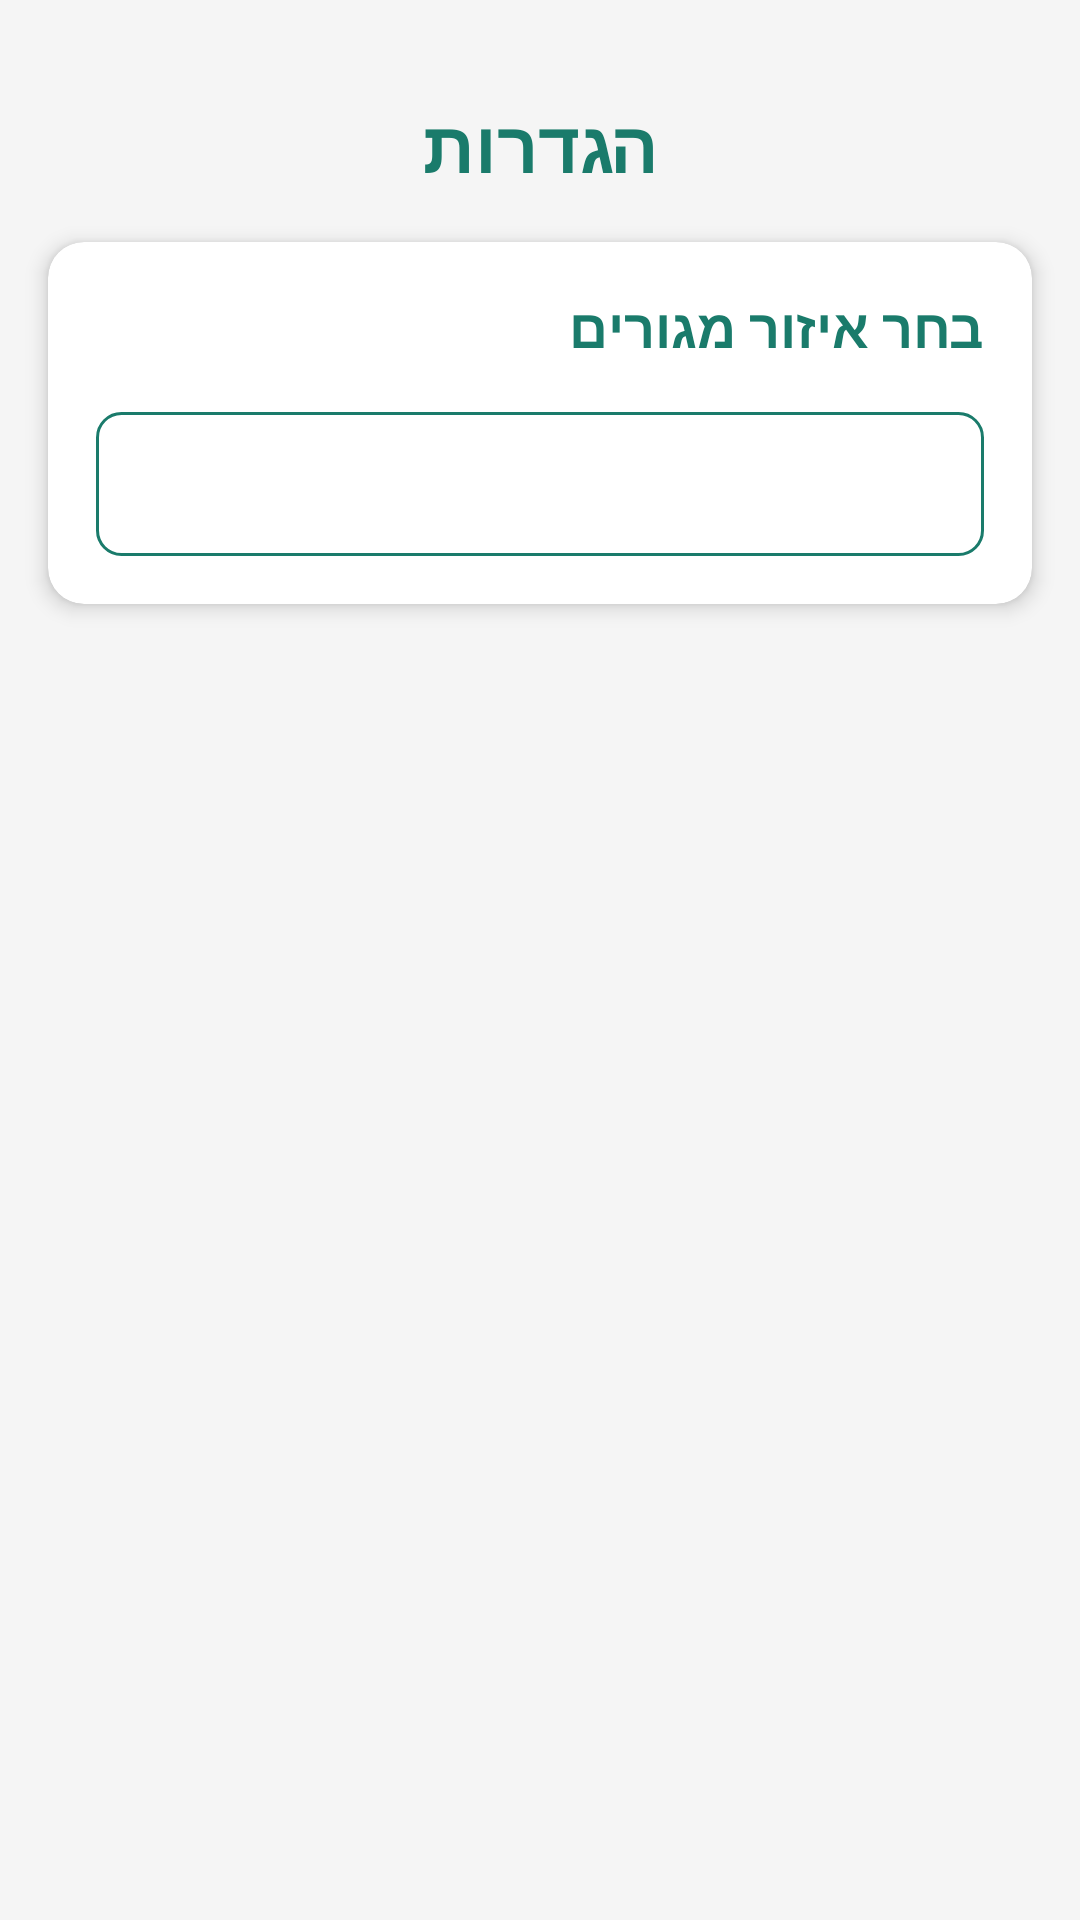

Write the Android layout XML for this screen, with the resource values it uses.
<!-- AndroidManifest.xml: application theme Theme.PriceComparisonApp -->
<!-- res/layout/fragment_settings.xml -->
<?xml version="1.0" encoding="utf-8"?>
<androidx.constraintlayout.widget.ConstraintLayout xmlns:android="http://schemas.android.com/apk/res/android"
    xmlns:app="http://schemas.android.com/apk/res-auto"
    xmlns:tools="http://schemas.android.com/tools"
    android:layout_width="match_parent"
    android:layout_height="match_parent"
    android:background="@color/background_color"
    tools:context=".SettingsFragment">

    <TextView
        android:id="@+id/settingsTitle"
        android:layout_width="wrap_content"
        android:layout_height="wrap_content"
        android:text="הגדרות"
        android:textSize="24sp"
        android:textColor="@color/colorPrimary"
        android:textStyle="bold"
        app:layout_constraintTop_toTopOf="parent"
        app:layout_constraintStart_toStartOf="parent"
        app:layout_constraintEnd_toEndOf="parent"
        android:layout_marginTop="32dp"/>

    <com.google.android.material.card.MaterialCardView
        android:id="@+id/locationCard"
        android:layout_width="match_parent"
        android:layout_height="wrap_content"
        android:layout_margin="16dp"
        app:cardCornerRadius="12dp"
        app:cardElevation="4dp"
        app:layout_constraintTop_toBottomOf="@id/settingsTitle"
        app:layout_constraintStart_toStartOf="parent"
        app:layout_constraintEnd_toEndOf="parent">

        <LinearLayout
            android:layout_width="match_parent"
            android:layout_height="wrap_content"
            android:orientation="vertical"
            android:padding="16dp">

            <TextView
                android:id="@+id/locationLabel"
                android:layout_width="match_parent"
                android:layout_height="wrap_content"
                android:text="בחר איזור מגורים"
                android:textSize="18sp"
                android:textStyle="bold"
                android:textColor="@color/colorPrimary"
                android:layout_marginBottom="16dp"/>

            <Spinner
                android:id="@+id/spinnerLocation"
                android:layout_width="match_parent"
                android:layout_height="48dp"
                android:background="@drawable/spinner_background"/>
        </LinearLayout>
    </com.google.android.material.card.MaterialCardView>

    

</androidx.constraintlayout.widget.ConstraintLayout>
<!-- resources referenced by this layout -->
<resources>
  <color name="background_color">#F5F5F5</color>
  <color name="colorPrimary">#1A7B6B</color>
  <!-- drawable spinner_background (drawable) -->
  <?xml version="1.0" encoding="utf-8"?>
  <shape xmlns:android="http://schemas.android.com/apk/res/android"
      android:shape="rectangle">
      <solid android:color="@color/white" />
      <corners android:radius="8dp" />
      <stroke
          android:width="1dp"
          android:color="@color/colorPrimary" />
      <padding
          android:left="8dp"
          android:top="4dp"
          android:right="8dp"
          android:bottom="4dp" />
  </shape>
  <style name="Theme.PriceComparisonApp" parent="Theme.MaterialComponents.DayNight.NoActionBar">
          
          <item name="colorPrimary">@color/colorPrimary</item>
          <item name="colorPrimaryVariant">@color/colorPrimaryDark</item>
          <item name="colorOnPrimary">@color/white</item>
          
          
          <item name="colorSecondary">@color/colorAccent</item>
          <item name="colorSecondaryVariant">@color/pale_orange</item>
          <item name="colorOnSecondary">@color/white</item>
          
          
          <item name="android:statusBarColor">@color/colorPrimaryDark</item>
          
          
          <item name="android:colorBackground">@color/background_color</item>
          <item name="colorSurface">@color/white</item>
          <item name="colorOnBackground">@color/text_primary</item>
          <item name="colorOnSurface">@color/text_primary</item>
          
          
          <item name="android:textColorPrimary">@color/text_primary</item>
          <item name="android:textColorSecondary">@color/text_secondary</item>
          <item name="android:textColorHint">@color/text_hint</item>
      </style>
  <color name="white">#FFFFFF</color>
  <color name="colorPrimaryDark">#156B5D</color>
  <color name="colorAccent">#FF7E1F</color>
  <color name="pale_orange">#FFD2B3</color>
  <color name="text_primary">#333333</color>
  <color name="text_secondary">#767676</color>
  <color name="text_hint">#9E9E9E</color>
</resources>
